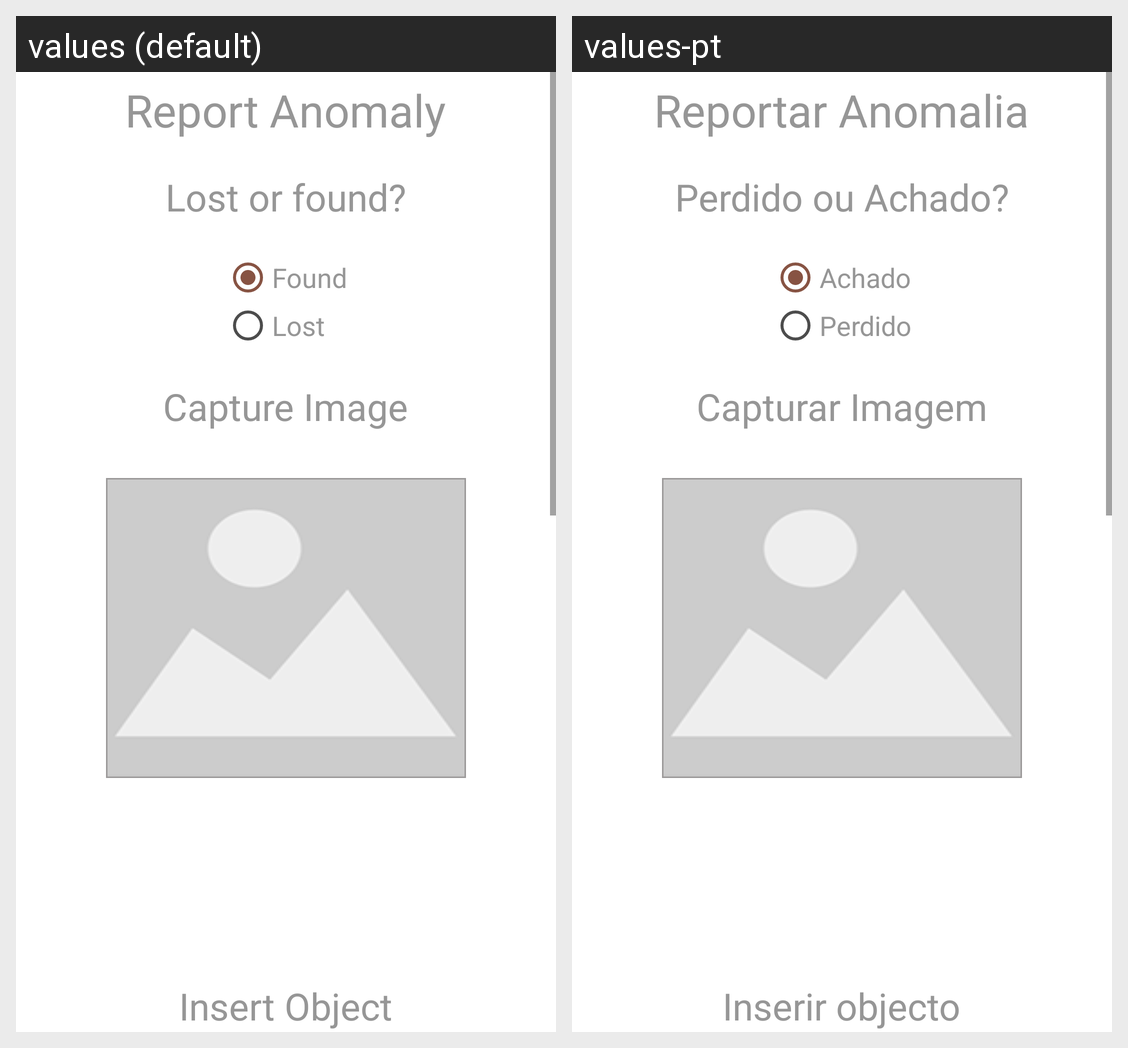

This grid shows one Android layout under two languages. Give, for every string resource on the screen, its name, the default text and each shown locale's text.
Android screen res/layout/lostandfound_content_createform.xml rendered under 2 locales, left to right: values (default), values-pt. Device: Nexus 5 (rendered at 1080×1920; each locale shown at half size, 540×960, under a caption strip naming it); theme AppTheme.
Strings drawn on this screen, with the default value and each locale's value (text and hints the layout hard-codes, and strings that could not be matched under every locale, appear in the picture but are not listed):

report_anomaly_title_fragment
  values: Report Anomaly
  values-pt: Reportar Anomalia

choose_lost_or_found
  values: Lost or found?
  values-pt: Perdido ou Achado?

found
  values: Found
  values-pt: Achado

lost
  values: Lost
  values-pt: Perdido

report_lost_and_founds_image
  values: Capture Image
  values-pt: Capturar Imagem

report_subject_lost_and_found
  values: Insert Object
  values-pt: Inserir objecto
